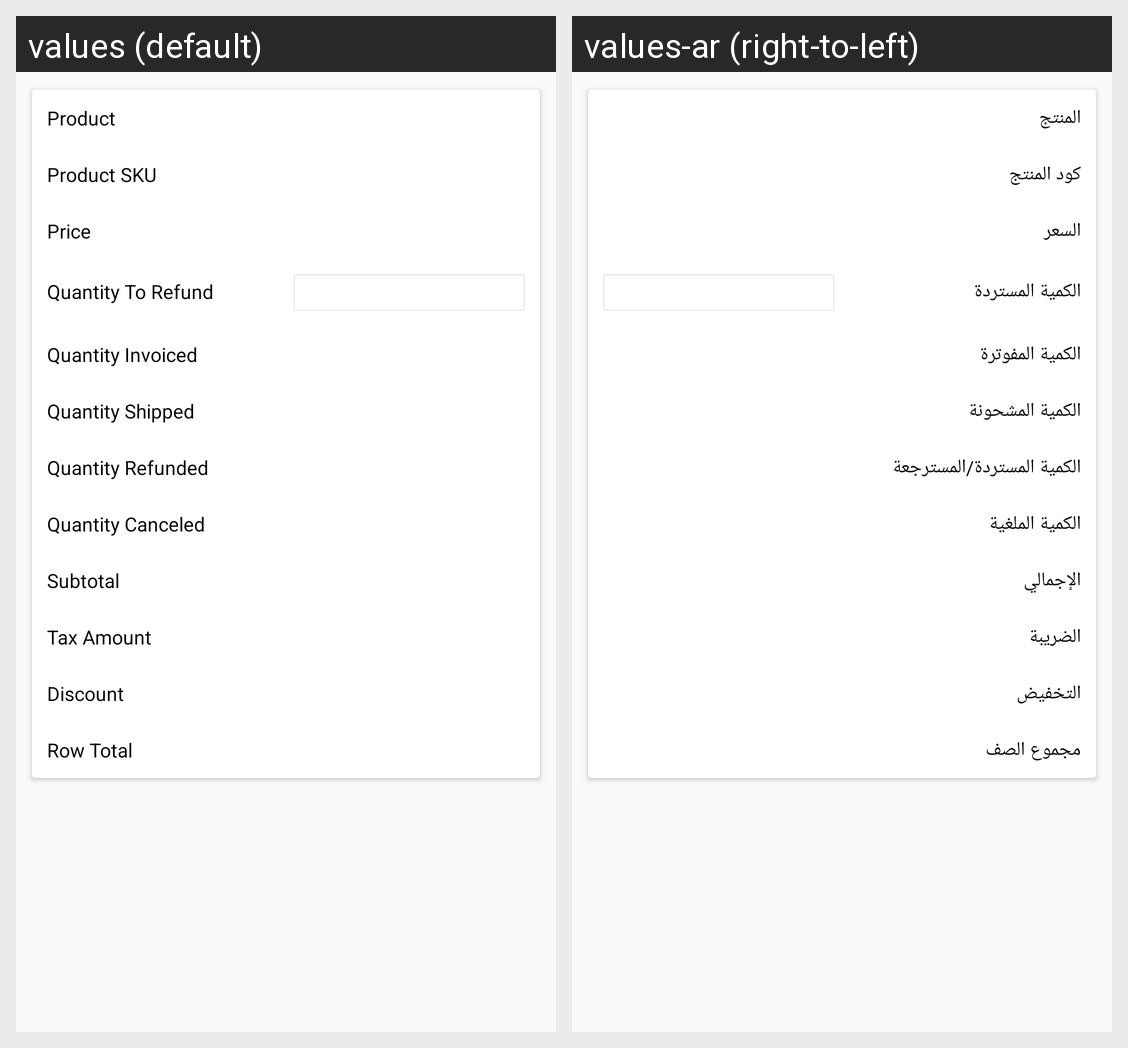

Translations of the strings shown on this Android screen, per locale in the grid:
Android screen res/layout/ced_multivendor_createcreditmemoitems_list.xml rendered under 2 locales, left to right: values (default), values-ar (right-to-left). Device: Nexus 5 (rendered at 1080×1920; each locale shown at half size, 540×960, under a caption strip naming it); theme AppTheme.
Strings drawn on this screen, with the default value and each locale's value (text and hints the layout hard-codes, and strings that could not be matched under every locale, appear in the picture but are not listed):

Product
  values: Product
  values-ar: المنتج

prod_SKU
  values: Product SKU
  values-ar: كود المنتج

price
  values: Price
  values-ar: السعر

QuantitytoRefund
  values: Quantity To Refund
  values-ar: الكمية المستردة

qty_invoiced
  values: Quantity Invoiced
  values-ar: الكمية المفوترة

qty_shipped
  values: Quantity Shipped
  values-ar: الكمية المشحونة

qty_refunded
  values: Quantity Refunded
  values-ar: الكمية المستردة/المسترجعة

qty_canceled
  values: Quantity Canceled
  values-ar: الكمية الملغية

Subtotal
  values: Subtotal
  values-ar: الإجمالي

TaxAmount
  values: Tax Amount
  values-ar: الضريبة

Discount
  values: Discount
  values-ar: التخفيض

RowTotal
  values: Row Total
  values-ar: مجموع الصف
